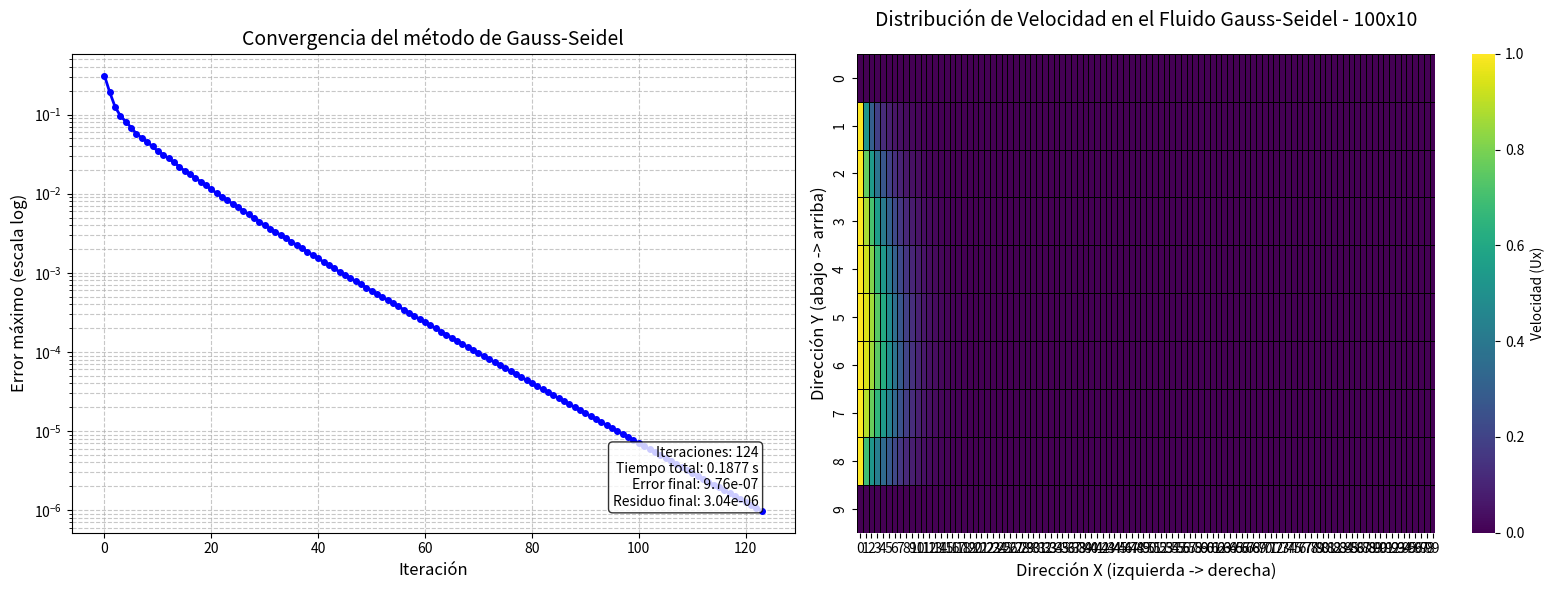

Reproduce this figure in Python.
import numpy as np
import matplotlib.pyplot as plt
import time
from scipy.sparse import lil_matrix, csr_matrix
import matplotlib.pyplot as plt
import seaborn as sns
import numpy as np

def setup_grid(nx, ny, initial_velocity=1.0):
    Ux = np.zeros((ny, nx))
    Ux[:, 0] = initial_velocity
    Ux[:, -1] = 0.0
    Ux[0, :] = 0.0
    Ux[-1, :] = 0.0
    return Ux



def build_system(Ux, omega=0.1):
    ny, nx = Ux.shape
    num = (nx-2)*(ny-2)
    F = np.zeros(num)
    idx_map = np.zeros(Ux.shape, int)
    idx_map[1:-1,1:-1] = np.arange(num).reshape(ny-2, nx-2)
    for j in range(1, ny-1):
        for i in range(1, nx-1):
            idx = idx_map[j,i]
            ue, uw = Ux[j,i+1], Ux[j,i-1]
            un, us = Ux[j+1,i], Ux[j-1,i]
            conv = 0.125 * Ux[j,i] * (ue - uw)
            vort = 0.5 * omega * (un - us)
            F[idx] = Ux[j,i] - 0.25*(ue+uw+un+us) + conv - vort
    return csr_matrix((num,num)), F  # Only residual necessary



def gauss_seidel_solver(nx, ny, omega, tol=1e-6, max_iter=500):
    U = setup_grid(nx, ny, 1.0)
    errors = []
    residuals = []
    start_time = time.time()
    
    for k in range(max_iter):
        max_diff = 0.0
        # Update in-place using latest values
        for j in range(1, ny-1):
            for i in range(1, nx-1):
                ue, uw = U[j, i+1], U[j, i-1]
                un, us = U[j+1, i], U[j-1, i]
                conv = 0.125 * U[j,i] * (ue - uw)
                vort = 0.5 * omega * (un - us)
                new_val = 0.25*(ue + uw + un + us) - conv + vort
                diff = abs(new_val - U[j,i])
                if diff > max_diff:
                    max_diff = diff
                U[j,i] = new_val
        errors.append(max_diff)
        
        # Compute residual norm
        _, F = build_system(U, omega)
        res_norm = np.linalg.norm(F, ord=2)
        residuals.append(res_norm)
        
        if max_diff < tol:
            break
    
    elapsed = time.time() - start_time
    return U, errors, residuals, k+1, elapsed



def graficar_conjuntamente(metodo, errors, matriz, title, 
                           iteraciones=None, tiempo=None, 
                           error_final=None, residuo_final=None):
    """
    Grafica la evolución del error y un heatmap de la matriz en la misma ventana.
    También puede mostrar métricas si se proporcionan.
    """
    fig, axes = plt.subplots(1, 2, figsize=(16, 6))  # 1 fila, 2 columnas

    # Subplot 1: Convergencia
    axes[0].semilogy(errors, 'b-o', linewidth=2, markersize=4)
    axes[0].set_title(f"Convergencia del método de {metodo}", fontsize=14)
    axes[0].set_xlabel("Iteración", fontsize=12)
    axes[0].set_ylabel("Error máximo (escala log)", fontsize=12)
    axes[0].grid(True, which='both', linestyle='--', alpha=0.7)

    # Mostrar métricas si se proporcionan
    if iteraciones is not None or tiempo is not None or error_final is not None or residuo_final is not None:
        texto = ""
        if iteraciones is not None:
            texto += f"Iteraciones: {iteraciones}\n"
        if tiempo is not None:
            texto += f"Tiempo total: {tiempo:.4f} s\n"
        if error_final is not None:
            texto += f"Error final: {error_final:.2e}\n"
        if residuo_final is not None:
            texto += f"Residuo final: {residuo_final:.2e}"
        
        axes[0].text(0.95, 0.05, texto, transform=axes[0].transAxes,
                     fontsize=10, verticalalignment='bottom', horizontalalignment='right',
                     bbox=dict(facecolor='white', alpha=0.8, boxstyle='round'))

    # Subplot 2: Heatmap de la matriz
    sns.heatmap(
        matriz,
        ax=axes[1],
        annot=False,
        fmt=".1f",
        cmap="viridis",
        linewidths=0.5,
        linecolor="black",
        cbar_kws={'label': 'Velocidad (Ux)'}
    )
    axes[1].set_title(title, fontsize=14, pad=20)
    axes[1].set_xlabel('Dirección X (izquierda -> derecha)', fontsize=12)
    axes[1].set_ylabel('Dirección Y (abajo -> arriba)', fontsize=12)

    # Ajustar ticks para heatmap
    axes[1].set_xticks(np.arange(matriz.shape[1]) + 0.5)
    axes[1].set_xticklabels(np.arange(matriz.shape[1]))
    axes[1].set_yticks(np.arange(matriz.shape[0]) + 0.5)
    axes[1].set_yticklabels(np.arange(matriz.shape[0]-1, -1, -1))
    axes[1].invert_yaxis()

    plt.tight_layout()
    plt.show()





# Ejecución modificada
if __name__ == "__main__":
    # Parámetros
    nx, ny, omega = 100, 10, 0.1

    # Ejecutar Gauss-Seidel
    solution_gs, gs_errors, gs_residuals, gs_iters, gs_time = gauss_seidel_solver(nx, ny, omega)

    graficar_conjuntamente(
        metodo="Gauss-Seidel",
        errors=gs_errors,
        matriz=np.round(solution_gs, 7),
        title=f"Distribución de Velocidad en el Fluido Gauss-Seidel - {nx}x{ny}",
        iteraciones=gs_iters,
        tiempo=gs_time,
        error_final=gs_errors[-1],
        residuo_final=gs_residuals[-1]
    )